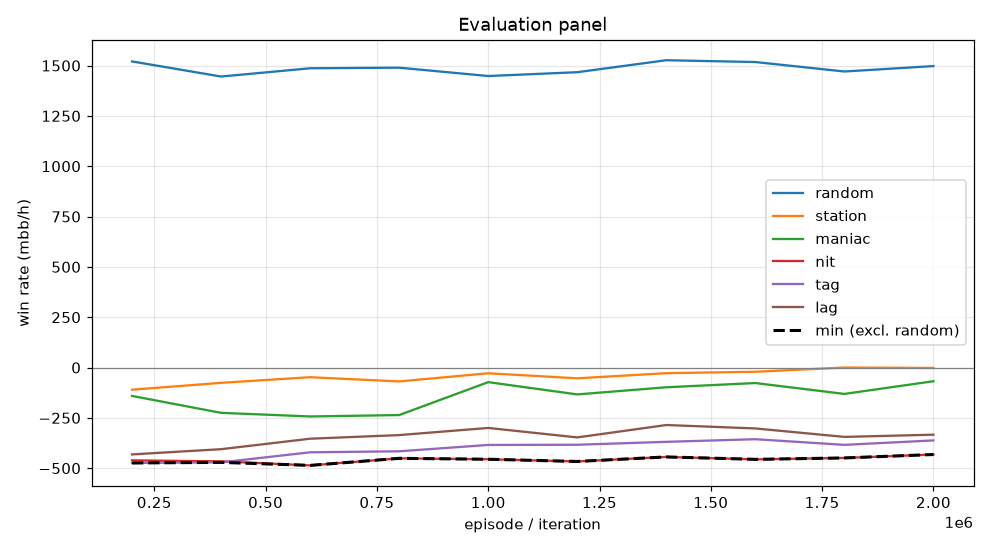

Source data for this figure (header and first rows):
episode, min, mean, random_mean, random_se, station_mean, station_se, maniac_mean, maniac_se, nit_mean, nit_se, tag_mean, tag_se, lag_mean, lag_se, act_call, act_raise, act_fold, act_check
199999, -474.0, -323.5, 1520, 104.4, -110.0, 49.11, -141.0, 57.32, -461.0, 109.4, -474.0, 101.2, -431.5, 95.14, 0.5563, 0.4248, 0.01454, 0.004353
399999, -471.0, -328.7, 1446, 100.1, -76.0, 40.88, -225.0, 60.2, -466.0, 109.1, -471.0, 100.2, -405.5, 93.03, 0.5522, 0.4316, 0.01221, 0.003993
599999, -486.0, -310.3, 1486, 100.7, -48.0, 35.62, -243.0, 58.51, -486.0, 109.3, -421.0, 96.98, -353.5, 90.42, 0.5557, 0.4333, 0.008576, 0.002398
799999, -451.0, -301.5, 1490, 105, -69.0, 40.94, -236.0, 57.97, -451.0, 110.2, -416.0, 96.85, -335.5, 90.53, 0.5599, 0.427, 0.01023, 0.002903
999999, -455.5, -248.2, 1448, 104.5, -28.5, 31.17, -72.5, 39.57, -455.5, 109.1, -384.5, 95.34, -300.0, 87.37, 0.5628, 0.4289, 0.005861, 0.002427
1199999, -466.5, -276.8, 1467, 103, -53.5, 39.37, -133.5, 56.54, -466.5, 109.3, -383.5, 97.81, -347.0, 90.28, 0.5616, 0.431, 0.005587, 0.001832
1399999, -444.0, -244.9, 1526, 100.5, -28.0, 32.96, -98.0, 50.65, -444.0, 109.7, -369.0, 98.31, -285.5, 89.26, 0.5619, 0.4328, 0.00408, 0.001192
1599999, -456.0, -242.5, 1518, 101.6, -21.0, 31.37, -77.0, 37.15, -456.0, 109.8, -356.0, 95.2, -302.5, 86.29, 0.5655, 0.4287, 0.003612, 0.002149
1799999, -449.0, -261.7, 1470, 101.7, 0.0, 28.1, -131.0, 42.95, -449.0, 110.2, -384.0, 95.45, -344.5, 85.43, 0.5655, 0.4294, 0.003201, 0.001875
1999999, -432.0, -239.5, 1498, 101.3, -2.0, 31.4, -68.0, 36.19, -432.0, 109.2, -362.0, 95.27, -333.5, 85.28, 0.567, 0.4274, 0.003387, 0.002243
